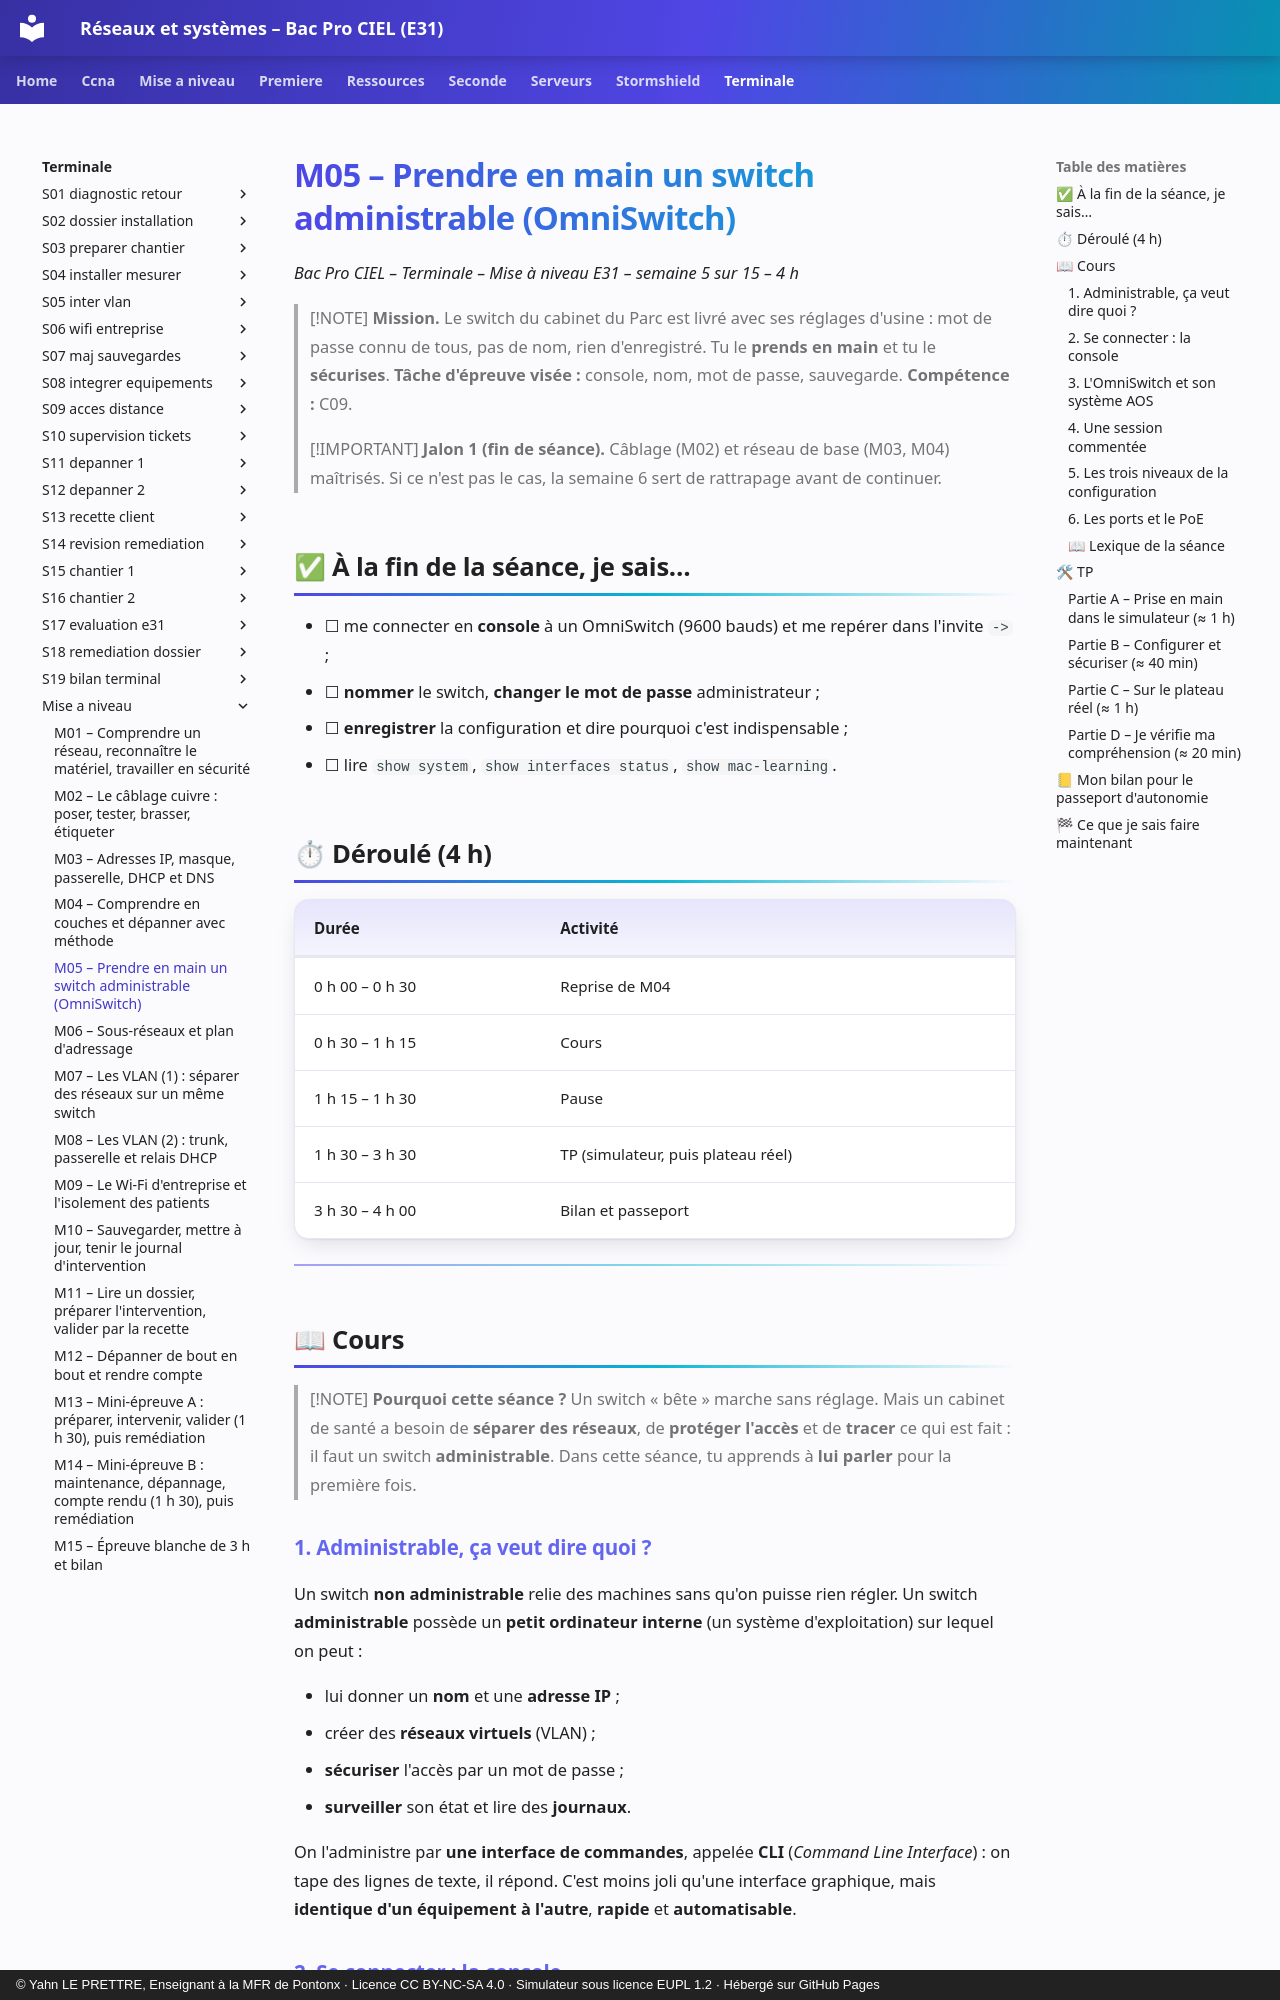

repository: YahnLP/bacprociel-reseau-systeme · page: terminale/mise-a-niveau/M05/index.html · generator: mkdocs · copyright: © Yahn LE PRETTRE, Enseignant à la MFR de Pontonx · Licence CC BY-NC-SA 4.0 · Simulateur sous licence EUPL 1.2 · Hébergé sur GitHub Pages

# M05 – Prendre en main un switch administrable (OmniSwitch)

*Bac Pro CIEL – Terminale – Mise à niveau E31 – semaine 5 sur 15 – 4 h*

> [!NOTE]
> **Mission.** Le switch du cabinet du Parc est livré avec ses réglages d'usine : mot de passe connu de tous, pas de nom, rien d'enregistré. Tu le **prends en main** et tu le **sécurises**. **Tâche d'épreuve visée :** console, nom, mot de passe, sauvegarde. **Compétence :** C09.

> [!IMPORTANT]
> **Jalon 1 (fin de séance).** Câblage (M02) et réseau de base (M03, M04) maîtrisés. Si ce n'est pas le cas, la semaine 6 sert de rattrapage avant de continuer.

## ✅ À la fin de la séance, je sais…

- ☐ me connecter en **console** à un OmniSwitch (9600 bauds) et me repérer dans l'invite `->` ;
- ☐ **nommer** le switch, **changer le mot de passe** administrateur ;
- ☐ **enregistrer** la configuration et dire pourquoi c'est indispensable ;
- ☐ lire `show system`, `show interfaces status`, `show mac-learning`.

## ⏱ Déroulé (4 h)

| Durée | Activité |
|---|---|
| 0 h 00 – 0 h 30 | Reprise de M04 |
| 0 h 30 – 1 h 15 | Cours |
| 1 h 15 – 1 h 30 | Pause |
| 1 h 30 – 3 h 30 | TP (simulateur, puis plateau réel) |
| 3 h 30 – 4 h 00 | Bilan et passeport |

---

## 📖 Cours

> [!NOTE]
> **Pourquoi cette séance ?** Un switch « bête » marche sans réglage. Mais un cabinet de santé a besoin de **séparer des réseaux**, de **protéger l'accès** et de **tracer** ce qui est fait : il faut un switch **administrable**. Dans cette séance, tu apprends à **lui parler** pour la première fois.
